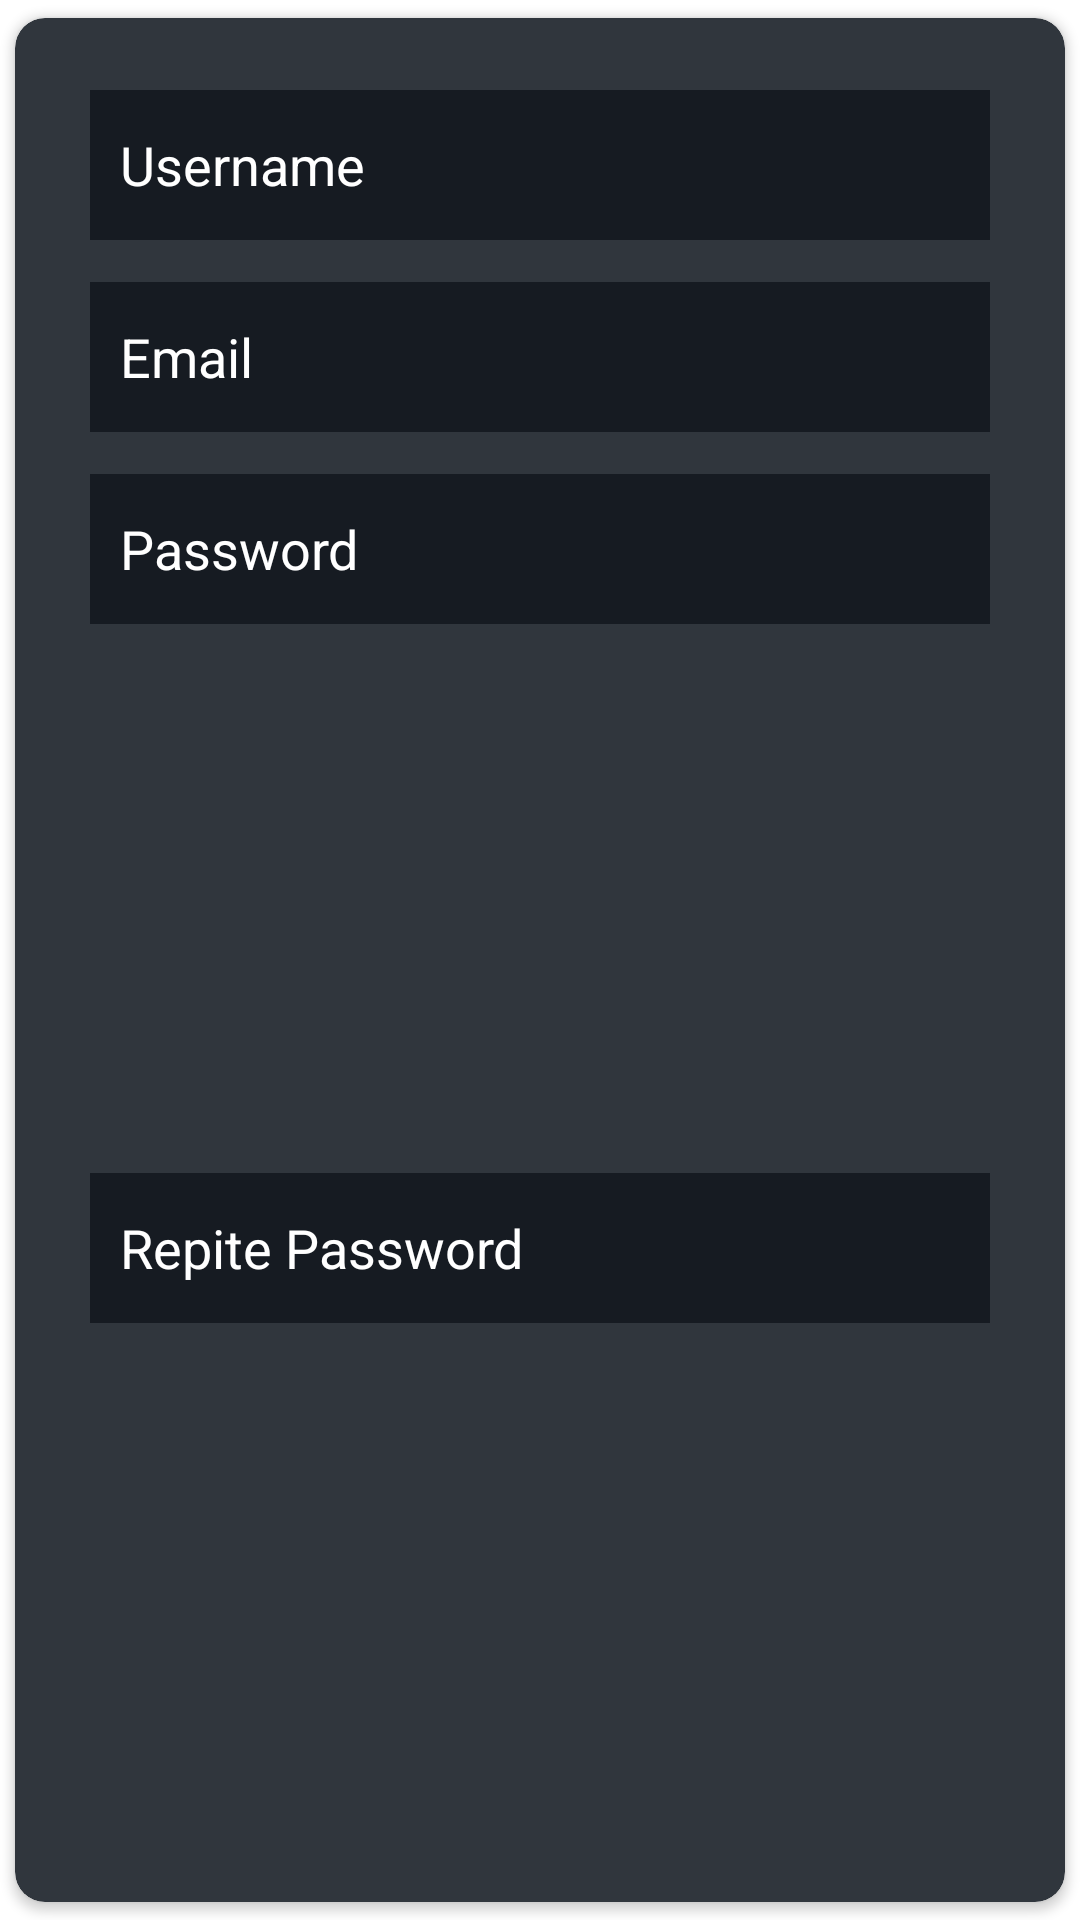

Here is an Android app screen rendered from its layout file. Give the layout XML and the strings, colors and styles it references.
<!-- AndroidManifest.xml: application theme Theme.LoginFirebasePrototype -->
<!-- res/layout/card_register.xml -->
<?xml version="1.0" encoding="utf-8"?>
<androidx.cardview.widget.CardView xmlns:android="http://schemas.android.com/apk/res/android"
    xmlns:app="http://schemas.android.com/apk/res-auto"
    android:layout_width="match_parent"
    android:layout_height="wrap_content"
    android:backgroundTint="@color/github_gris"
    app:cardCornerRadius="10dp"
    app:cardElevation="2dp"
    app:cardUseCompatPadding="true">

    <androidx.constraintlayout.widget.ConstraintLayout
        android:layout_width="match_parent"
        android:layout_height="match_parent">

        <com.google.android.material.textfield.TextInputEditText
            android:id="@+id/registerUsername"
            android:layout_width="300dp"
            android:layout_height="50dp"
            android:layout_marginTop="24dp"
            android:background="@color/github_background"
            android:hint="@string/username_register_text"
            android:padding="10dp"
            android:textColorHint="@color/white"
            app:layout_constraintEnd_toEndOf="parent"
            app:layout_constraintStart_toStartOf="parent"
            app:layout_constraintTop_toTopOf="parent" />

        <com.google.android.material.textfield.TextInputEditText
            android:id="@+id/registerEmail"
            android:layout_width="300dp"
            android:layout_height="50dp"
            android:layout_marginTop="14dp"
            android:background="@color/github_background"
            android:hint="@string/email_register_text"
            android:padding="10dp"
            android:textColorHint="@color/white"
            app:layout_constraintEnd_toEndOf="parent"
            app:layout_constraintStart_toStartOf="parent"
            app:layout_constraintTop_toBottomOf="@id/registerUsername" />

        <com.google.android.material.textfield.TextInputEditText
            android:id="@+id/registerPassword"
            android:layout_width="300dp"
            android:layout_height="50dp"
            android:layout_marginTop="14dp"
            android:background="@color/github_background"
            android:hint="@string/password_register_text"
            android:padding="10dp"
            android:textColorHint="@color/white"
            app:layout_constraintEnd_toEndOf="parent"
            app:layout_constraintStart_toStartOf="parent"
            app:layout_constraintTop_toBottomOf="@id/registerEmail" />

        <com.google.android.material.textfield.TextInputEditText
            android:id="@+id/registerRepitePass"
            android:layout_width="300dp"
            android:layout_height="50dp"
            android:layout_marginTop="14dp"
            android:layout_marginBottom="24dp"
            android:background="@color/github_background"
            android:hint="@string/repite_password_register_text"
            android:padding="10dp"
            android:textColorHint="@color/white"
            app:layout_constraintBottom_toBottomOf="parent"
            app:layout_constraintEnd_toEndOf="parent"
            app:layout_constraintStart_toStartOf="parent"
            app:layout_constraintTop_toBottomOf="@id/registerPassword" />

    </androidx.constraintlayout.widget.ConstraintLayout>

</androidx.cardview.widget.CardView>
<!-- resources referenced by this layout -->
<resources>
  <color name="github_background">#161B22</color>
  <color name="github_gris">#30363d</color>
  <color name="white">#FFFFFFFF</color>
  <string name="email_register_text">Email</string>
  <string name="password_register_text">Password</string>
  <string name="repite_password_register_text">Repite Password</string>
  <string name="username_register_text">Username</string>
  <style name="Theme.LoginFirebasePrototype" parent="Theme.MaterialComponents.DayNight.NoActionBar">
          
          <item name="colorPrimary">@color/purple_500</item>
          <item name="colorPrimaryVariant">@color/purple_700</item>
          <item name="colorOnPrimary">@color/white</item>
          
          <item name="colorSecondary">@color/teal_200</item>
          <item name="colorSecondaryVariant">@color/teal_700</item>
          <item name="colorOnSecondary">@color/black</item>
          
          <item name="android:statusBarColor">?attr/colorPrimaryVariant</item>
          
      </style>
  <color name="purple_500">#FF6200EE</color>
  <color name="purple_700">#FF3700B3</color>
  <color name="teal_200">#FF03DAC5</color>
  <color name="teal_700">#FF018786</color>
  <color name="black">#FF000000</color>
</resources>
